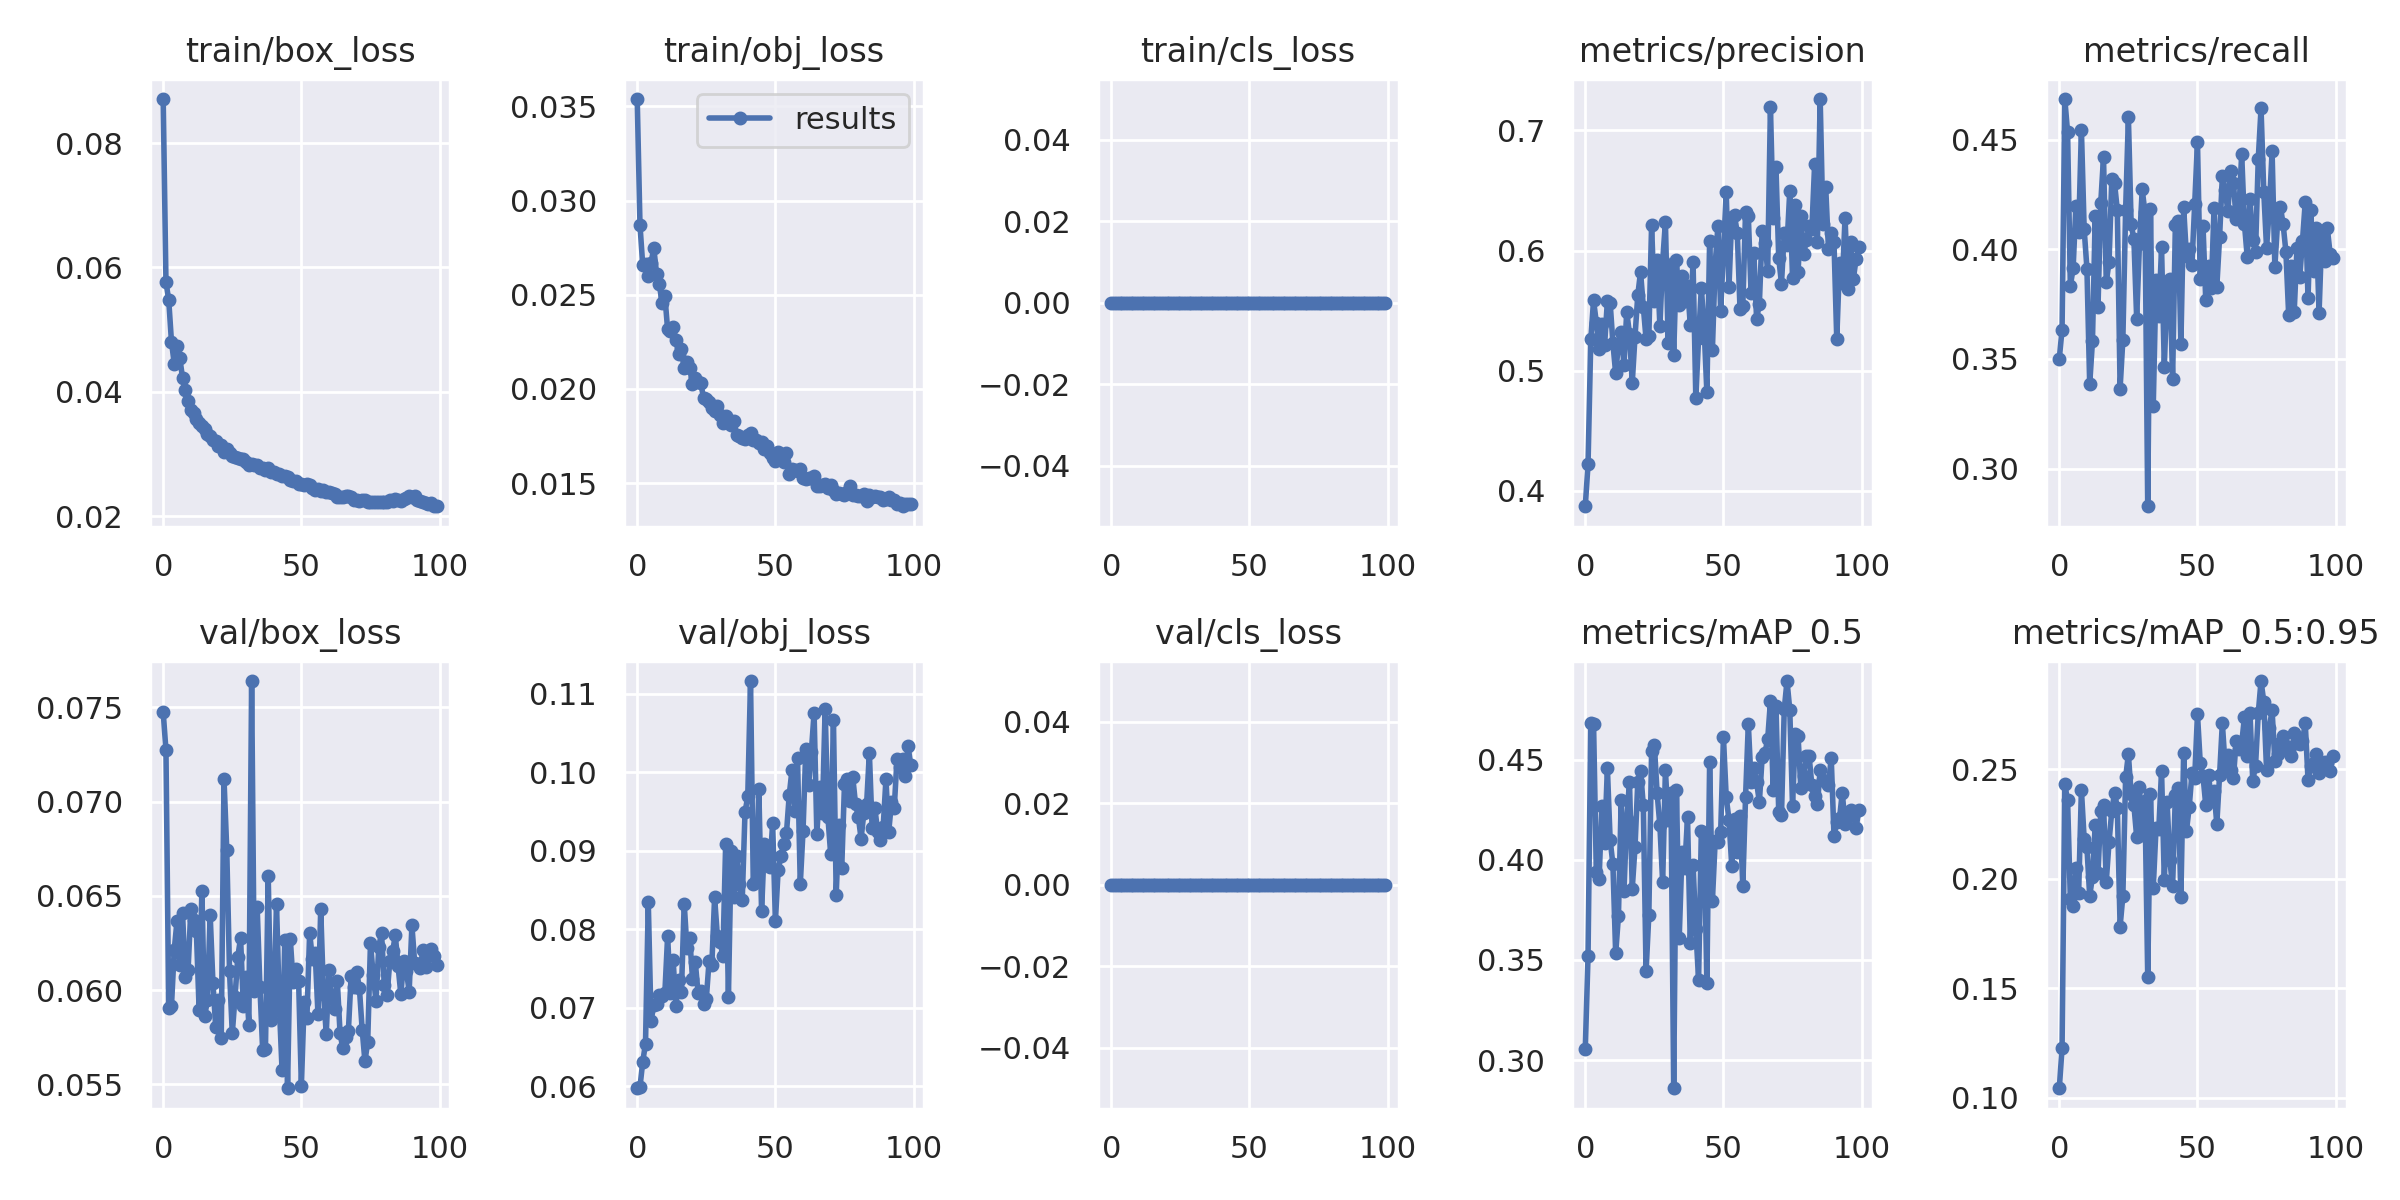

The file beside this chart, header and first rows:
epoch, train/box_loss, train/obj_loss, train/cls_loss, metrics/precision, metrics/recall, metrics/mAP_0.5, metrics/mAP_0.5:0.95, val/box_loss, val/obj_loss, val/cls_loss, x/lr0, x/lr1, x/lr2
0, 0.08707, 0.03539, 0, 0.3871, 0.3501, 0.3055, 0.1043, 0.07476, 0.05973, 0, 0.00169, 0.00169, 0.08479
1, 0.05768, 0.02871, 0, 0.4219, 0.3634, 0.3519, 0.1226, 0.07273, 0.05988, 0, 0.003389, 0.003389, 0.06949
2, 0.05479, 0.02656, 0, 0.526, 0.4685, 0.4682, 0.243, 0.05906, 0.06311, 0, 0.005085, 0.005085, 0.05418
3, 0.04805, 0.02664, 0, 0.5586, 0.4532, 0.4679, 0.2357, 0.05917, 0.06542, 0, 0.006776, 0.006776, 0.03888
4, 0.04455, 0.02598, 0, 0.54, 0.3833, 0.3936, 0.1907, 0.06215, 0.08346, 0, 0.00846, 0.00846, 0.02356
5, 0.04746, 0.0267, 0, 0.5179, 0.3912, 0.3902, 0.1873, 0.06367, 0.06834, 0, 0.009945, 0.009945, 0.009945
6, 0.0455, 0.02748, 0, 0.5387, 0.4197, 0.4269, 0.2049, 0.06133, 0.07028, 0, 0.009945, 0.009945, 0.009945
7, 0.04224, 0.02612, 0, 0.5215, 0.4078, 0.4085, 0.1936, 0.06411, 0.07047, 0, 0.00992, 0.00992, 0.00992
8, 0.04037, 0.02555, 0, 0.5579, 0.4546, 0.4458, 0.2406, 0.06068, 0.07161, 0, 0.009892, 0.009892, 0.009892
9, 0.03862, 0.02456, 0, 0.5566, 0.4092, 0.4098, 0.218, 0.06105, 0.07151, 0, 0.009859, 0.009859, 0.009859
10, 0.03716, 0.02495, 0, 0.5228, 0.3912, 0.3978, 0.2144, 0.0643, 0.07186, 0, 0.009821, 0.009821, 0.009821
11, 0.03658, 0.02316, 0, 0.4977, 0.3384, 0.3532, 0.192, 0.06375, 0.07909, 0, 0.00978, 0.00978, 0.00978
12, 0.03571, 0.0231, 0, 0.5218, 0.3581, 0.3718, 0.201, 0.06316, 0.07192, 0, 0.009734, 0.009734, 0.009734
13, 0.03498, 0.02328, 0, 0.5322, 0.4151, 0.4298, 0.2244, 0.05897, 0.07603, 0, 0.009684, 0.009684, 0.009684
14, 0.03449, 0.0226, 0, 0.5046, 0.3735, 0.3843, 0.2024, 0.06529, 0.07018, 0, 0.00963, 0.00963, 0.00963
15, 0.03411, 0.02184, 0, 0.5491, 0.4211, 0.4204, 0.231, 0.05862, 0.07351, 0, 0.009572, 0.009572, 0.009572
16, 0.03325, 0.02212, 0, 0.5307, 0.442, 0.4387, 0.2338, 0.05947, 0.07205, 0, 0.00951, 0.00951, 0.00951
17, 0.03293, 0.02111, 0, 0.4898, 0.385, 0.3856, 0.1987, 0.06399, 0.08325, 0, 0.009443, 0.009443, 0.009443
18, 0.03223, 0.02146, 0, 0.5284, 0.3942, 0.4063, 0.2168, 0.0604, 0.07759, 0, 0.009373, 0.009373, 0.009373
19, 0.03211, 0.02109, 0, 0.5628, 0.432, 0.4385, 0.231, 0.05805, 0.07891, 0, 0.0093, 0.0093, 0.0093
20, 0.03139, 0.02028, 0, 0.5822, 0.43, 0.4444, 0.2392, 0.05948, 0.07371, 0, 0.009222, 0.009222, 0.009222
21, 0.03147, 0.02057, 0, 0.5533, 0.4178, 0.4271, 0.2323, 0.05745, 0.07586, 0, 0.009141, 0.009141, 0.009141
22, 0.03032, 0.02034, 0, 0.5262, 0.3365, 0.3444, 0.1781, 0.07122, 0.07191, 0, 0.009056, 0.009056, 0.009056
23, 0.0309, 0.02029, 0, 0.5287, 0.3588, 0.3724, 0.1921, 0.06746, 0.0721, 0, 0.008967, 0.008967, 0.008967
24, 0.03025, 0.01954, 0, 0.6209, 0.4178, 0.4541, 0.2462, 0.06101, 0.07045, 0, 0.008875, 0.008875, 0.008875
25, 0.02979, 0.01949, 0, 0.5577, 0.4602, 0.4573, 0.2567, 0.05771, 0.07111, 0, 0.00878, 0.00878, 0.00878
26, 0.02957, 0.01933, 0, 0.5921, 0.4115, 0.4331, 0.2388, 0.05966, 0.07595, 0, 0.008682, 0.008682, 0.008682
27, 0.02933, 0.01899, 0, 0.5371, 0.4045, 0.4171, 0.2334, 0.06178, 0.07549, 0, 0.00858, 0.00858, 0.00858
28, 0.02926, 0.01883, 0, 0.5909, 0.3684, 0.3888, 0.2191, 0.06277, 0.08404, 0, 0.008476, 0.008476, 0.008476
29, 0.02925, 0.0191, 0, 0.6237, 0.4023, 0.4445, 0.2416, 0.05915, 0.07916, 0, 0.008368, 0.008368, 0.008368
30, 0.0288, 0.01861, 0, 0.5233, 0.4273, 0.4197, 0.22, 0.06071, 0.07833, 0, 0.008258, 0.008258, 0.008258
31, 0.02834, 0.01819, 0, 0.588, 0.4168, 0.4332, 0.2352, 0.05817, 0.07664, 0, 0.008145, 0.008145, 0.008145
32, 0.02848, 0.01856, 0, 0.513, 0.2828, 0.286, 0.155, 0.0764, 0.0908, 0, 0.008029, 0.008029, 0.008029
33, 0.02827, 0.01819, 0, 0.5924, 0.4183, 0.4349, 0.2387, 0.05996, 0.07137, 0, 0.007911, 0.007911, 0.007911
34, 0.02826, 0.01808, 0, 0.5546, 0.3286, 0.3611, 0.1958, 0.06442, 0.08995, 0, 0.007791, 0.007791, 0.007791
35, 0.0278, 0.01832, 0, 0.5784, 0.3859, 0.4038, 0.223, 0.06017, 0.08405, 0, 0.007668, 0.007668, 0.007668
36, 0.02784, 0.01753, 0, 0.5583, 0.3696, 0.3961, 0.2226, 0.05681, 0.08934, 0, 0.007543, 0.007543, 0.007543
37, 0.02744, 0.01748, 0, 0.5705, 0.4009, 0.4212, 0.2493, 0.05688, 0.0858, 0, 0.007416, 0.007416, 0.007416
38, 0.02778, 0.01742, 0, 0.5381, 0.3465, 0.3582, 0.1992, 0.06609, 0.08371, 0, 0.007287, 0.007287, 0.007287
39, 0.02717, 0.01735, 0, 0.5907, 0.382, 0.3976, 0.2348, 0.05843, 0.09488, 0, 0.007157, 0.007157, 0.007157
40, 0.02709, 0.01758, 0, 0.4772, 0.3866, 0.3655, 0.2084, 0.05895, 0.09691, 0, 0.007024, 0.007024, 0.007024
41, 0.02679, 0.01766, 0, 0.5268, 0.3408, 0.3401, 0.1966, 0.0646, 0.1116, 0, 0.006891, 0.006891, 0.006891
42, 0.0268, 0.01727, 0, 0.5688, 0.4111, 0.4143, 0.2383, 0.05928, 0.08571, 0, 0.006756, 0.006756, 0.006756
43, 0.02655, 0.01729, 0, 0.5356, 0.4128, 0.4134, 0.2412, 0.05579, 0.08614, 0, 0.006619, 0.006619, 0.006619
44, 0.02646, 0.01711, 0, 0.482, 0.3567, 0.3384, 0.1915, 0.06268, 0.09787, 0, 0.006482, 0.006482, 0.006482
45, 0.02628, 0.01719, 0, 0.6079, 0.4191, 0.4486, 0.2575, 0.0548, 0.08227, 0, 0.006343, 0.006343, 0.006343
46, 0.02583, 0.01683, 0, 0.5171, 0.3969, 0.3794, 0.2217, 0.06271, 0.09087, 0, 0.006204, 0.006204, 0.006204
47, 0.02577, 0.01697, 0, 0.5884, 0.4002, 0.4092, 0.2326, 0.06044, 0.08848, 0, 0.006064, 0.006064, 0.006064
48, 0.02569, 0.01659, 0, 0.6202, 0.393, 0.4088, 0.248, 0.06112, 0.08792, 0, 0.005923, 0.005923, 0.005923
49, 0.02517, 0.01632, 0, 0.55, 0.4208, 0.414, 0.2462, 0.06049, 0.0935, 0, 0.005783, 0.005783, 0.005783
50, 0.02526, 0.0162, 0, 0.5991, 0.4489, 0.4611, 0.275, 0.05493, 0.08102, 0, 0.005641, 0.005641, 0.005641
51, 0.0251, 0.01668, 0, 0.6484, 0.3866, 0.4312, 0.2529, 0.05936, 0.08755, 0, 0.0055, 0.0055, 0.0055
52, 0.02514, 0.0165, 0, 0.5696, 0.4108, 0.42, 0.2468, 0.05853, 0.08929, 0, 0.005359, 0.005359, 0.005359
53, 0.02497, 0.01612, 0, 0.6283, 0.3767, 0.397, 0.2335, 0.06305, 0.09087, 0, 0.005217, 0.005217, 0.005217
54, 0.02461, 0.01662, 0, 0.6292, 0.3926, 0.4202, 0.2473, 0.06164, 0.09223, 0, 0.005077, 0.005077, 0.005077
55, 0.02417, 0.01551, 0, 0.6145, 0.3823, 0.4036, 0.2356, 0.06198, 0.09705, 0, 0.004936, 0.004936, 0.004936
56, 0.02437, 0.01574, 0, 0.551, 0.4188, 0.4216, 0.24, 0.05874, 0.1003, 0, 0.004796, 0.004796, 0.004796
57, 0.02412, 0.01568, 0, 0.5536, 0.383, 0.3871, 0.2249, 0.06429, 0.09508, 0, 0.004657, 0.004657, 0.004657
58, 0.02431, 0.01562, 0, 0.6322, 0.4055, 0.4312, 0.2473, 0.05982, 0.1019, 0, 0.004518, 0.004518, 0.004518
59, 0.02398, 0.01573, 0, 0.6288, 0.4334, 0.4678, 0.271, 0.0577, 0.08571, 0, 0.004381, 0.004381, 0.004381
... 40 more rows
